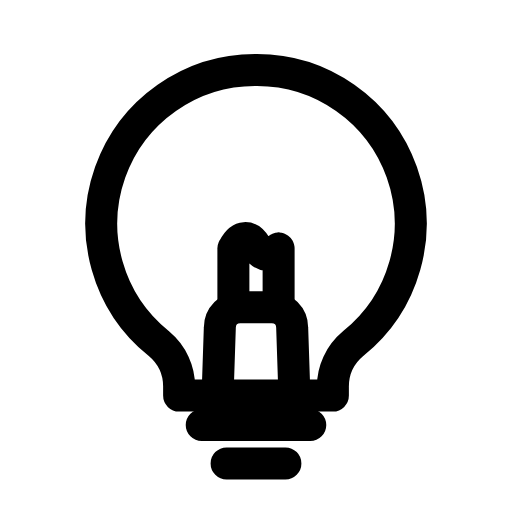
t = 0.00 s
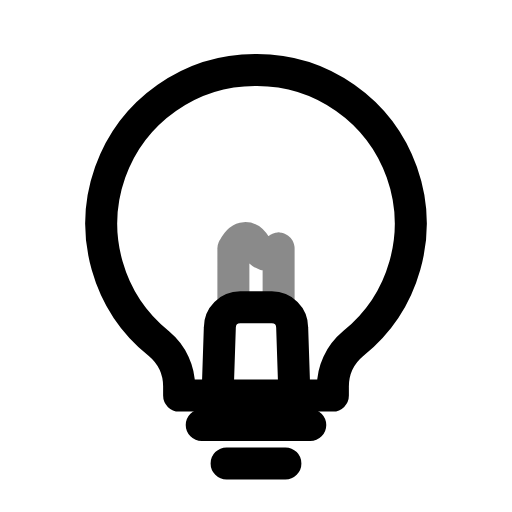
t = 0.29 s
t = 0.57 s: frame unchanged from t = 0.00 s, image omitted
t = 0.88 s: frame unchanged from t = 0.00 s, image omitted
t = 1.19 s: frame unchanged from t = 0.00 s, image omitted
t = 1.49 s: frame unchanged from t = 0.00 s, image omitted

The animated SVG that drew these frames (rendered in a browser with its animation timeline set to each time). Animation: 1 SMIL element (animate=1); one cycle of 1.80 s, repeats indefinitely.

<svg xmlns="http://www.w3.org/2000/svg" width="24" height="24" viewBox="0 0 24 24" fill="none"><g transform="translate(-0.72 -0.75) scale(1.06)"><path stroke="currentColor" stroke-width="1.415" stroke-linecap="round" stroke-linejoin="round" fill="none" d="M12 3.8A6.8 6.8 0 0 1 16.3 15.9C15.7 16.4 15.4 17.1 15.4 17.8L15.4 18.2L8.6 18.2L8.6 17.8C8.6 17.1 8.3 16.4 7.7 15.9A6.8 6.8 0 0 1 12 3.8Z"></path><path stroke="currentColor" stroke-width="1.415" stroke-linecap="round" stroke-linejoin="round" fill="none" d="M10.3 18.2L10.4 15.2C10.4 14.7 10.8 14.3 11.3 14.3L12.7 14.3C13.2 14.3 13.6 14.7 13.6 15.2L13.7 18.2"></path><path stroke="currentColor" stroke-width="1.415" stroke-linecap="round" stroke-linejoin="round" fill="none" d="M9.6 19.5L14.4 19.5M10.7 21.2L13.3 21.2"></path><path stroke="currentColor" stroke-width="1.415" stroke-linecap="round" stroke-linejoin="round" fill="none" d="M11 14.3L11 11.7M13 14.3L13 11.7M11 11.7C11.3 11.1 11.7 11.1 12 11.6C12.3 12.1 12.7 12.1 13 11.7"><animate attributeName="opacity" values="1;1;0.35;1;1;1;1;0.35;1;1;1" keyTimes="0;0.144;0.207;0.27;0.45;0.6;0.72;0.762;0.804;0.9;1" dur="1.8s" repeatCount="indefinite" calcMode="spline" keySplines="0.16 1 0.3 1;0.16 1 0.3 1;0.16 1 0.3 1;0.16 1 0.3 1;0.16 1 0.3 1;0.16 1 0.3 1;0.16 1 0.3 1;0.16 1 0.3 1;0.16 1 0.3 1;0.16 1 0.3 1"/></path></g></svg>
